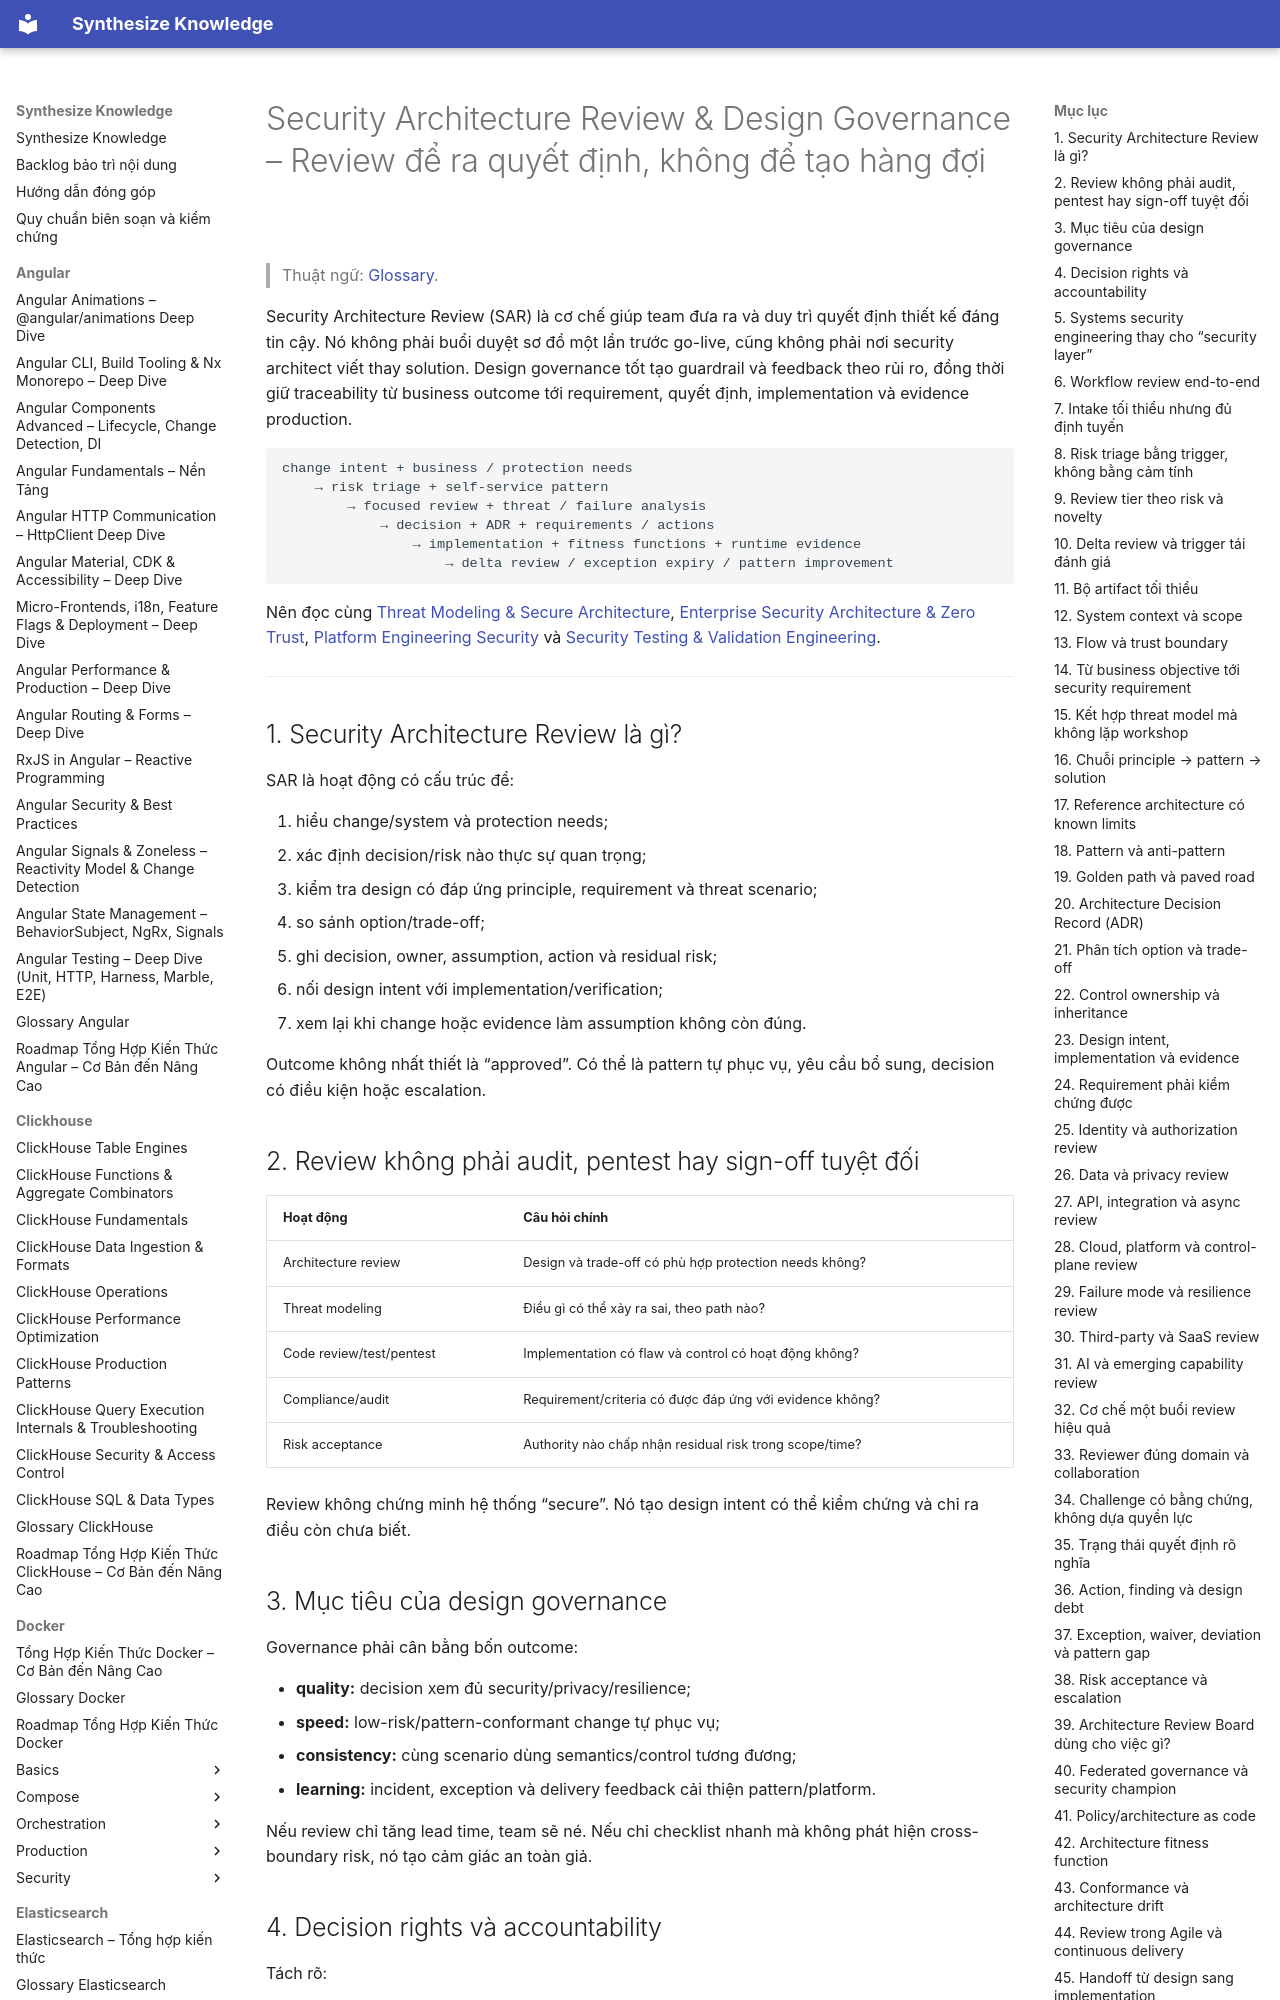

repository: hieutran2811/synthesize_knowledge · page: security/architecture/security_architecture_review_design_governance/index.html · generator: mkdocs

---
title: "Security Architecture Review & Design Governance – Review để ra quyết định, không để tạo hàng đợi"
topic: security
level: mixed
review_status: needs_review
content_updated: 2026-08-03
last_verified: null
version_scope: "unspecified"
source_count: 9
---
# Security Architecture Review & Design Governance – Review để ra quyết định, không để tạo hàng đợi

> Thuật ngữ: [Glossary](../glossary.md).

Security Architecture Review (SAR) là cơ chế giúp team đưa ra và duy trì quyết định thiết kế đáng tin cậy. Nó không phải buổi duyệt
sơ đồ một lần trước go-live, cũng không phải nơi security architect viết thay solution. Design governance tốt tạo guardrail và feedback
theo rủi ro, đồng thời giữ traceability từ business outcome tới requirement, quyết định, implementation và evidence production.

```text
change intent + business / protection needs
    → risk triage + self-service pattern
        → focused review + threat / failure analysis
            → decision + ADR + requirements / actions
                → implementation + fitness functions + runtime evidence
                    → delta review / exception expiry / pattern improvement
```

Nên đọc cùng [Threat Modeling & Secure Architecture](threat_modeling_secure_architecture.md),
[Enterprise Security Architecture & Zero Trust](enterprise_security_architecture_zero_trust.md),
[Platform Engineering Security](../platform/platform_engineering_security.md) và
[Security Testing & Validation Engineering](../validation/security_testing_validation_engineering.md).

---

## 1. Security Architecture Review là gì?

SAR là hoạt động có cấu trúc để:

1. hiểu change/system và protection needs;
2. xác định decision/risk nào thực sự quan trọng;
3. kiểm tra design có đáp ứng principle, requirement và threat scenario;
4. so sánh option/trade-off;
5. ghi decision, owner, assumption, action và residual risk;
6. nối design intent với implementation/verification;
7. xem lại khi change hoặc evidence làm assumption không còn đúng.

Outcome không nhất thiết là “approved”. Có thể là pattern tự phục vụ, yêu cầu bổ sung, decision có điều kiện hoặc escalation.
